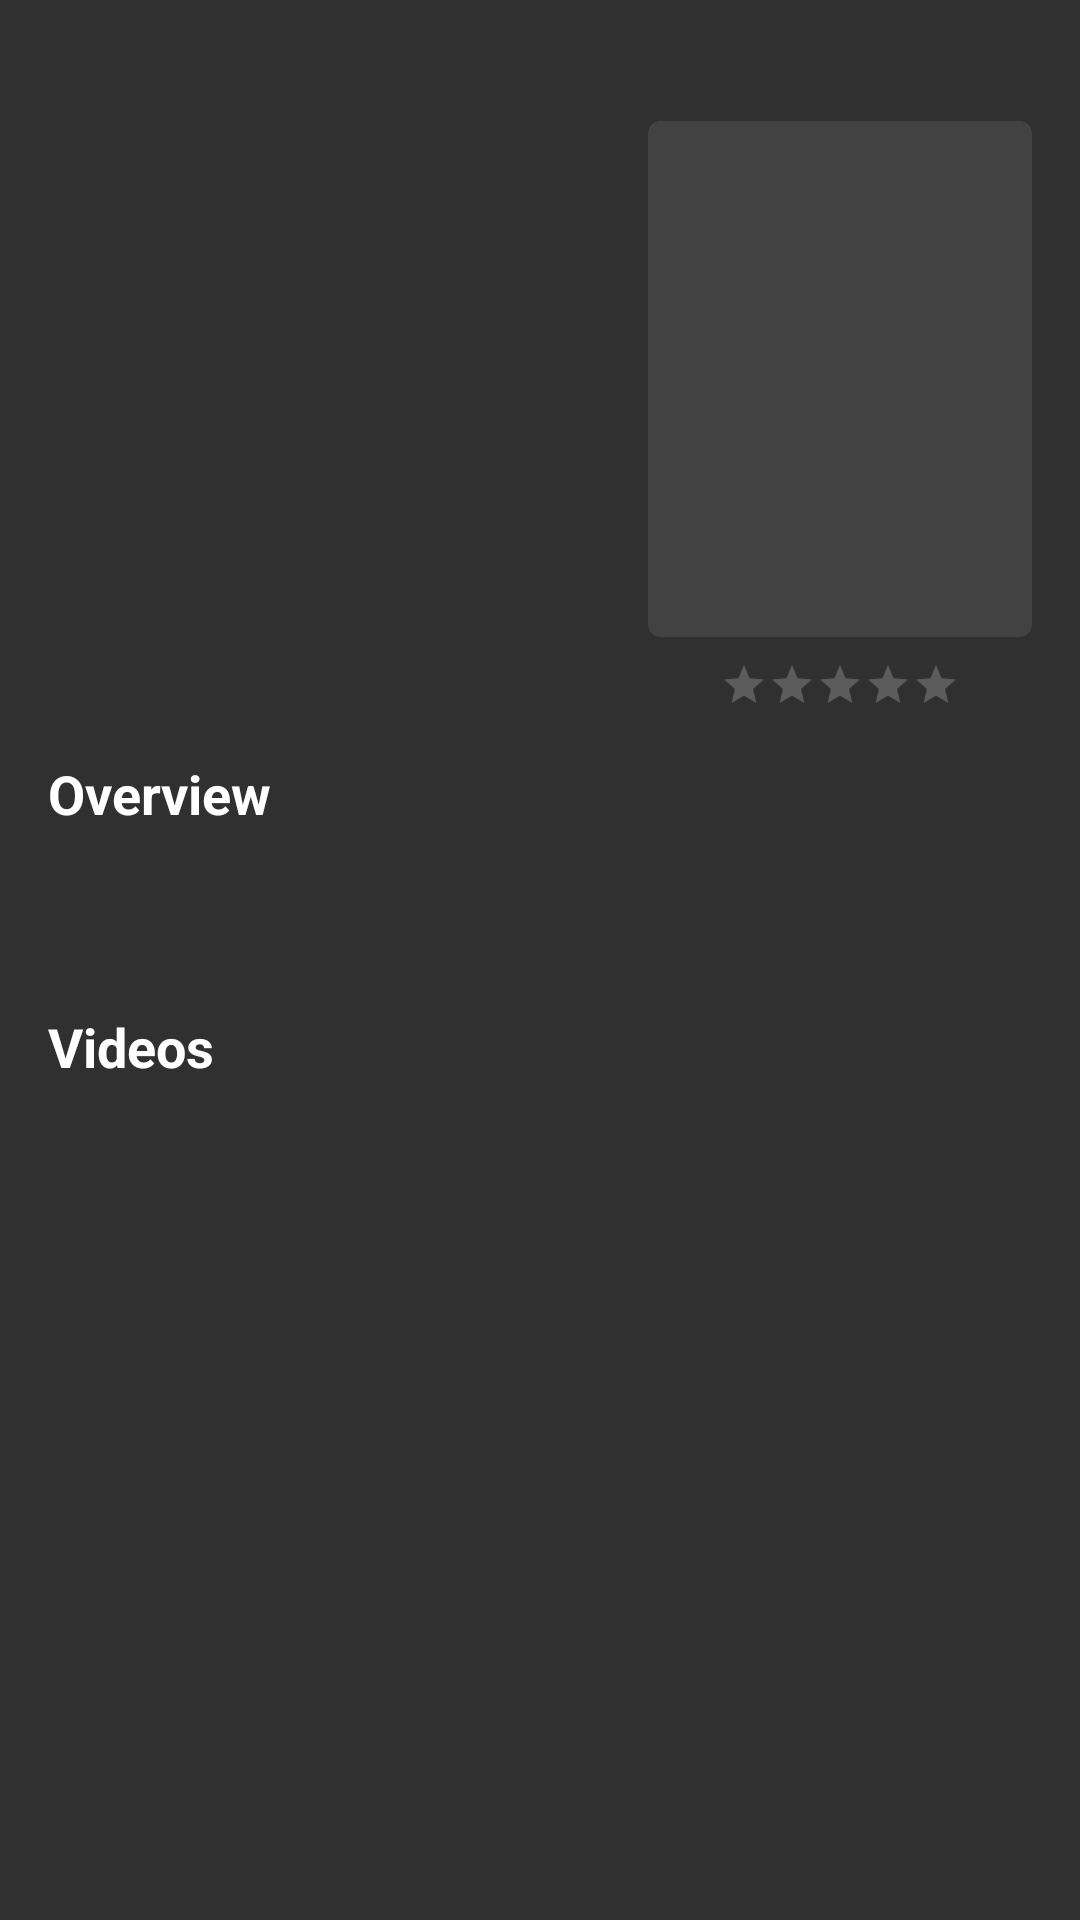

Android layout source for this screen:
<!-- AndroidManifest.xml: application theme Theme.TMDBTest -->
<!-- res/layout/activity_movie_detail.xml -->
<?xml version="1.0" encoding="utf-8"?>
<androidx.core.widget.NestedScrollView xmlns:android="http://schemas.android.com/apk/res/android"
    xmlns:app="http://schemas.android.com/apk/res-auto"
    xmlns:tools="http://schemas.android.com/tools"
    android:layout_width="match_parent"
    android:layout_height="match_parent"
    tools:context=".ui.view.MovieDetailActivity">

    <androidx.constraintlayout.widget.ConstraintLayout
        android:layout_width="match_parent"
        android:layout_height="wrap_content">

        <androidx.constraintlayout.widget.Guideline
            android:id="@+id/backdrop_guideline"
            android:layout_width="wrap_content"
            android:layout_height="wrap_content"
            android:orientation="horizontal"
            app:layout_constraintGuide_percent="0.35" />

        <ImageView
            android:id="@+id/movie_backdrop"
            android:layout_width="match_parent"
            android:layout_height="0dp"
            android:scaleType="fitXY"
            android:contentDescription="@string/backdrop_image"
            app:layout_constraintBottom_toTopOf="@id/backdrop_guideline"
            app:layout_constraintEnd_toEndOf="parent"
            app:layout_constraintStart_toStartOf="parent"
            app:layout_constraintTop_toTopOf="parent" />

        <androidx.cardview.widget.CardView
            android:id="@+id/movie_poster_card"
            android:layout_width="@dimen/card_view_movie_item_width"
            android:layout_height="@dimen/card_view_movie_item_height"
            android:layout_marginStart="@dimen/card_view_movie_item_margin_start"
            android:layout_marginEnd="@dimen/card_view_movie_item_margin_end"
            app:cardCornerRadius="@dimen/card_view_movie_item_corner_radius"
            app:layout_constraintBottom_toBottomOf="@id/backdrop_guideline"
            app:layout_constraintEnd_toEndOf="parent"
            app:layout_constraintTop_toBottomOf="@id/backdrop_guideline">

            <ImageView
                android:id="@+id/movie_poster"
                android:layout_width="match_parent"
                android:layout_height="match_parent"
                android:contentDescription="@string/poster_image" />

        </androidx.cardview.widget.CardView>

        <RatingBar
            android:id="@+id/movie_rating"
            style="@style/Widget.AppCompat.RatingBar.Small"
            android:layout_width="wrap_content"
            android:layout_height="wrap_content"
            android:layout_marginTop="@dimen/movie_rating_margin_top"
            app:layout_constraintEnd_toEndOf="@+id/movie_poster_card"
            app:layout_constraintStart_toStartOf="@+id/movie_poster_card"
            app:layout_constraintTop_toBottomOf="@+id/movie_poster_card" />



        <TextView
            android:id="@+id/movie_title"
            android:layout_width="0dp"
            android:layout_height="wrap_content"
            android:layout_marginStart="@dimen/margin_start_category_title"
            android:layout_marginTop="@dimen/margin_top_category_title"
            android:layout_marginEnd="@dimen/margin_end_category_title"
            android:textColor="@android:color/white"
            android:textSize="@dimen/title_movie_text_size"
            android:textStyle="bold"
            app:layout_constraintEnd_toStartOf="@id/movie_poster_card"
            app:layout_constraintStart_toStartOf="parent"
            app:layout_constraintTop_toBottomOf="@+id/backdrop_guideline" />


        <TextView
            android:id="@+id/movie_release_date"
            android:layout_width="wrap_content"
            android:layout_height="wrap_content"
            android:textColor="@color/lightGray"
            android:textSize="@dimen/movie_release_text_size"
            app:layout_constraintStart_toStartOf="@+id/movie_title"
            app:layout_constraintTop_toBottomOf="@+id/movie_title" />

        <TextView
            android:id="@+id/title_overview"
            android:layout_width="wrap_content"
            android:layout_height="wrap_content"
            android:layout_marginStart="@dimen/margin_start_category_title"
            android:layout_marginTop="@dimen/margin_top_category_title"
            android:layout_marginEnd="@dimen/margin_end_category_title"
            android:text="@string/overview"
            android:textColor="@color/white"
            android:textSize="@dimen/category_text_size"
            android:textStyle="bold"
            app:layout_constraintStart_toStartOf="parent"
            app:layout_constraintTop_toBottomOf="@+id/movie_rating" />

        <TextView
            android:id="@+id/movie_overview"
            android:layout_width="match_parent"
            android:layout_height="wrap_content"
            android:layout_marginStart="@dimen/margin_start_category_title"
            android:layout_marginTop="@dimen/margin_top_category_title"
            android:layout_marginEnd="@dimen/margin_end_category_title"
            app:layout_constraintEnd_toEndOf="parent"
            app:layout_constraintStart_toStartOf="parent"
            app:layout_constraintTop_toBottomOf="@+id/title_overview" />

        <LinearLayout
            android:layout_width="match_parent"
            android:layout_height="wrap_content"
            android:orientation="vertical"
            app:layout_constraintStart_toStartOf="parent"
            app:layout_constraintTop_toBottomOf="@+id/movie_overview" >

            <TextView
                android:id="@+id/title_videos"
                android:layout_width="wrap_content"
                android:layout_height="wrap_content"
                android:layout_marginStart="@dimen/margin_start_category_title"
                android:layout_marginTop="@dimen/title_trailers_margin_top"
                android:layout_marginEnd="@dimen/margin_end_category_title"
                android:text="@string/videos"
                android:textColor="@color/white"
                android:textSize="@dimen/category_text_size"
                android:textStyle="bold"
                />


            <androidx.recyclerview.widget.RecyclerView
                android:id="@+id/rv_movie_videos"
                android:layout_width="match_parent"
                android:layout_height="wrap_content"
                android:layout_marginStart="@dimen/rv_videos_margin_start"
                android:layout_marginEnd="@dimen/rv_videos_margin_end"
                app:layout_constraintEnd_toEndOf="parent"
                app:layout_constraintStart_toStartOf="parent"
                app:layout_constraintTop_toBottomOf="@id/title_videos"
                app:layout_constraintBottom_toBottomOf="parent"/>
        </LinearLayout>



    </androidx.constraintlayout.widget.ConstraintLayout>

</androidx.core.widget.NestedScrollView>
<!-- resources referenced by this layout -->
<resources>
  <dimen name="card_view_movie_item_corner_radius">4dp</dimen>
  <dimen name="card_view_movie_item_height">172dp</dimen>
  <dimen name="card_view_movie_item_margin_end">16dp</dimen>
  <dimen name="card_view_movie_item_margin_start">16dp</dimen>
  <dimen name="card_view_movie_item_width">128dp</dimen>
  <dimen name="category_text_size">18sp</dimen>
  <dimen name="margin_end_category_title">16dp</dimen>
  <dimen name="margin_start_category_title">16dp</dimen>
  <dimen name="margin_top_category_title">16dp</dimen>
  <dimen name="movie_rating_margin_top">8dp</dimen>
  <dimen name="movie_release_text_size">12sp</dimen>
  <dimen name="rv_videos_margin_end">16dp</dimen>
  <dimen name="rv_videos_margin_start">16dp</dimen>
  <dimen name="title_movie_text_size">20sp</dimen>
  <dimen name="title_trailers_margin_top">25dp</dimen>
  <string name="backdrop_image">Backdrop Image</string>
  <string name="overview">Overview</string>
  <string name="poster_image">Poster Image</string>
  <string name="videos">Videos</string>
  <style name="Theme.TMDBTest" parent="Theme.AppCompat.NoActionBar">
          
          <item name="colorPrimary">@color/colorPrimary</item>
          <item name="colorPrimaryVariant">@color/colorPrimaryDark</item>
          <item name="colorOnPrimary">@color/colorAccent</item>
          
          <item name="colorSecondary">@color/teal_200</item>
          <item name="colorSecondaryVariant">@color/teal_700</item>
          <item name="colorOnSecondary">@color/black</item>
          
          <item name="android:statusBarColor" tools:targetApi="l">?attr/colorPrimaryVariant</item>
          
      </style>
  <!-- not gathered from this repository: default colours our renderer supplied (Android Studio template values) -->
  <color name="teal_200">#FF03DAC5</color>
  <color name="teal_700">#FF018786</color>
  <color name="black">#FF000000</color>
  <color name="white">#FFFFFFFF</color>
  <color name="colorPrimary">#FF6200EE</color>
  <color name="colorPrimaryDark">#FF3700B3</color>
  <color name="colorAccent">#FF03DAC5</color>
</resources>
